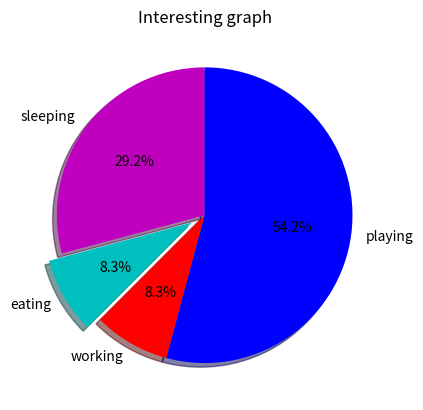

The matplotlib source for this figure:
import matplotlib.pyplot as plt
days= [1,2,3,4,5]

sleeping = [7,8,11,9,5]
eating = [1,2,3,4,5]
working =[14,14,7,6,7]
playing =[2,3,7,8,9]

slices =[7,2,2,13]
activities = ['sleeping', 'eating', 'working', 'playing']
cols = ['m','c','r','b']
plt.pie(slices, labels=activities, colors=cols,
        startangle=90, shadow=True, explode=(0,.1,0,0),
        autopct='%1.1f%%')
plt.title('Interesting graph')
plt.show()

